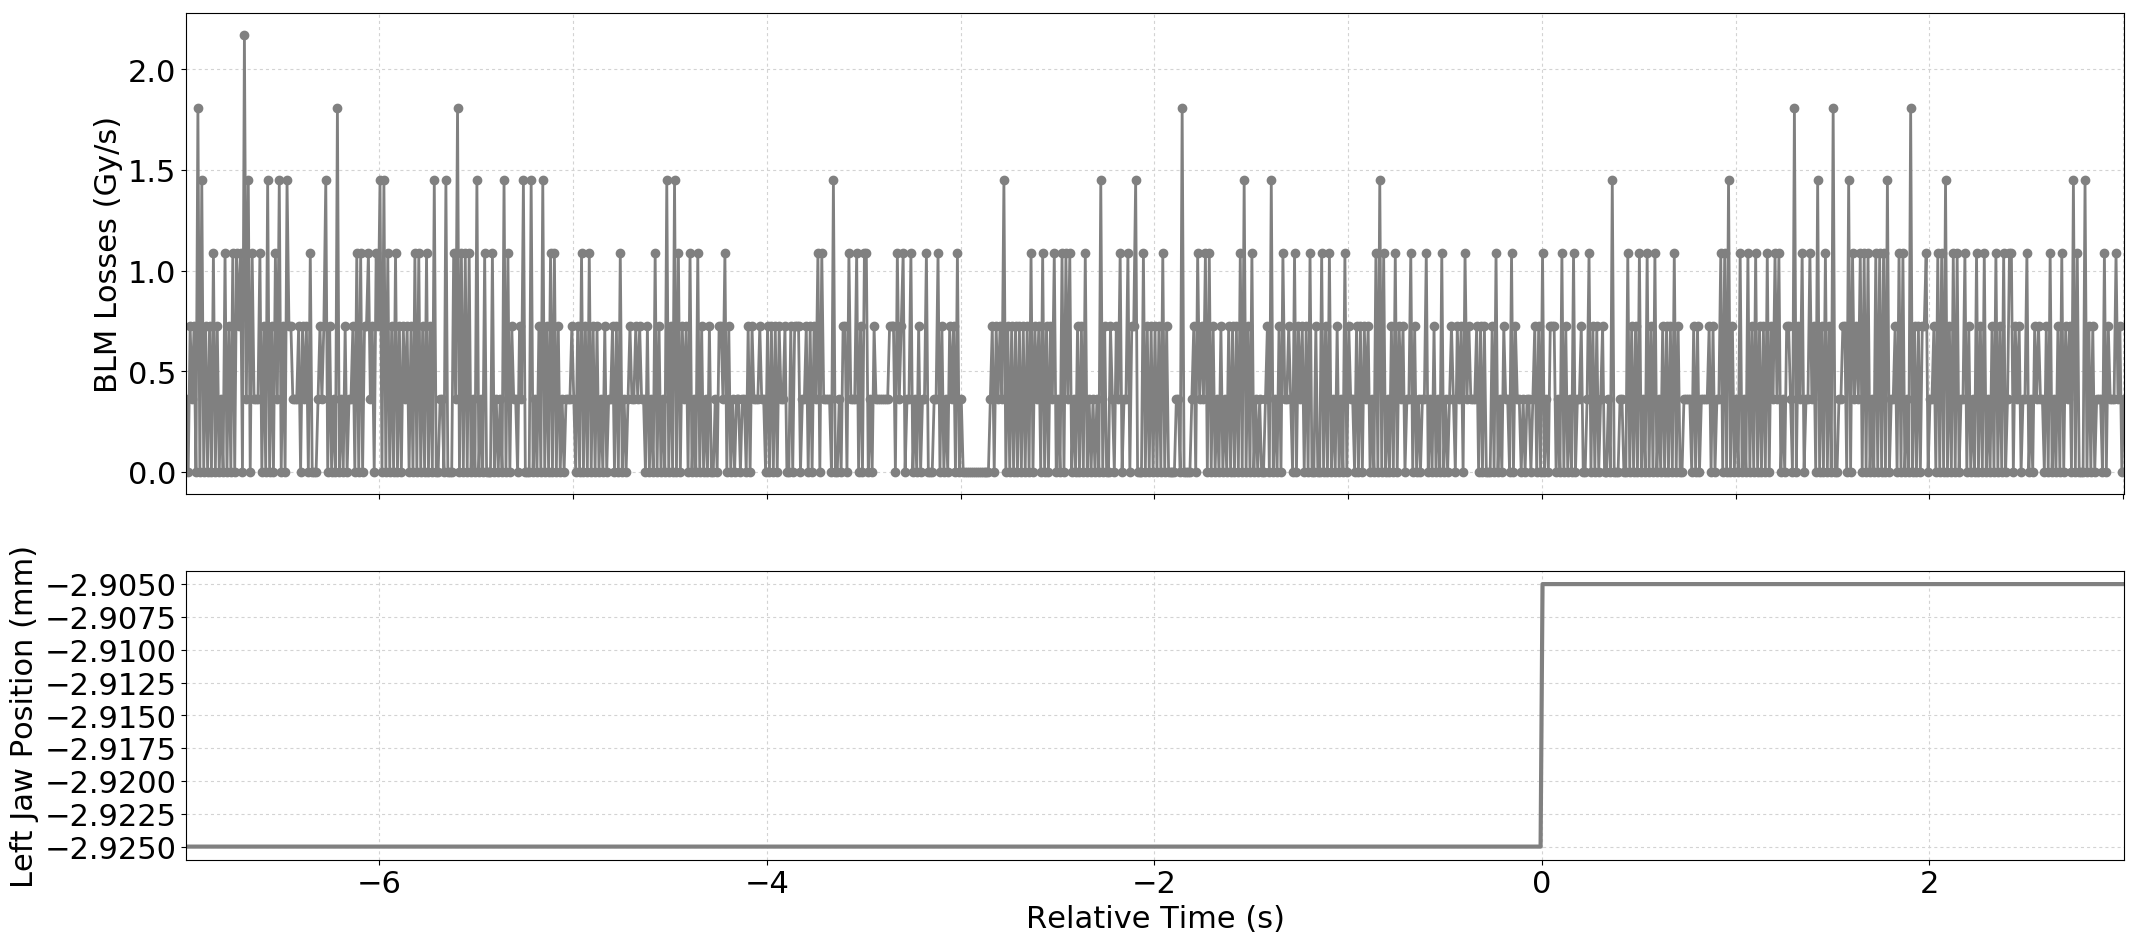

The table this chart was drawn from, first rows:
Timestamp, position, BLMTI.06L7.B1E10_TCP.D6L7.B1
1493559574370, -2.925, 3.6200000000000004e-07
1493559574380, -2.925, 0.0
1493559574390, -2.925, 7.240000000000001e-07
1493559574400, -2.925, 3.6200000000000004e-07
1493559574410, -2.925, 7.240000000000001e-07
1493559574420, -2.925, 0.0
1493559574430, -2.925, 1.81e-06
1493559574440, -2.925, 0.0
1493559574450, -2.925, 1.4480000000000002e-06
1493559574460, -2.925, 0.0
1493559574470, -2.925, 7.240000000000001e-07
1493559574480, -2.925, 0.0
1493559574490, -2.925, 7.240000000000001e-07
1493559574500, -2.925, 0.0
1493559574510, -2.925, 1.0859999999999999e-06
1493559574520, -2.925, 0.0
1493559574530, -2.925, 7.240000000000001e-07
1493559574540, -2.925, 0.0
1493559574550, -2.925, 3.6200000000000004e-07
1493559574560, -2.925, 0.0
1493559574570, -2.925, 1.0859999999999999e-06
1493559574580, -2.925, 0.0
1493559574590, -2.925, 7.240000000000001e-07
1493559574600, -2.925, 0.0
1493559574610, -2.925, 1.0859999999999999e-06
1493559574620, -2.925, 0.0
1493559574630, -2.925, 1.0859999999999999e-06
1493559574640, -2.925, 7.240000000000001e-07
1493559574650, -2.925, 1.0859999999999999e-06
1493559574660, -2.925, 0.0
1493559574670, -2.925, 2.1719999999999997e-06
1493559574680, -2.925, 3.6200000000000004e-07
1493559574690, -2.925, 1.4480000000000002e-06
1493559574700, -2.925, 0.0
1493559574710, -2.925, 1.0859999999999999e-06
1493559574720, -2.925, 3.6200000000000004e-07
1493559574730, -2.925, 3.6200000000000004e-07
1493559574740, -2.925, 3.6200000000000004e-07
1493559574750, -2.925, 1.0859999999999999e-06
1493559574760, -2.925, 0.0
1493559574770, -2.925, 7.240000000000001e-07
1493559574780, -2.925, 0.0
1493559574790, -2.925, 1.4480000000000002e-06
1493559574800, -2.925, 0.0
1493559574810, -2.925, 7.240000000000001e-07
1493559574820, -2.925, 0.0
1493559574830, -2.925, 1.0859999999999999e-06
1493559574840, -2.925, 3.6200000000000004e-07
1493559574850, -2.925, 1.4480000000000002e-06
1493559574860, -2.925, 0.0
1493559574870, -2.925, 7.240000000000001e-07
1493559574880, -2.925, 0.0
1493559574890, -2.925, 1.4480000000000002e-06
1493559574900, -2.925, 7.240000000000001e-07
1493559574910, -2.925, 7.240000000000001e-07
1493559574920, -2.925, 3.6200000000000004e-07
1493559574930, -2.925, 3.6200000000000004e-07
1493559574940, -2.925, 3.6200000000000004e-07
1493559574950, -2.925, 7.240000000000001e-07
1493559574960, -2.925, 0.0
... 941 more rows
